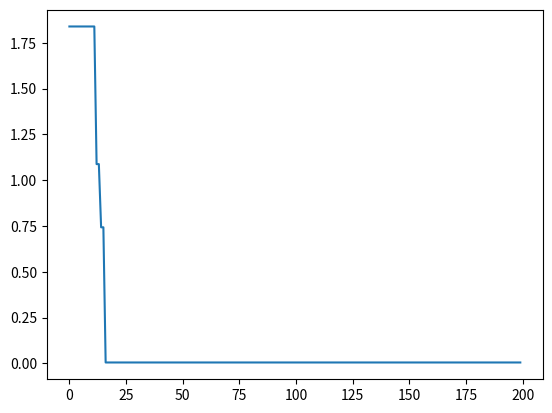

Generate this figure with matplotlib:
# -*- coding: utf-8 -*-
"""
Created on Fri Jan 13 19:54:01 2017

[redacted]
"""

# -*- coding: utf-8 -*-
"""
Created on Fri Oct 21 15:57:42 2016

[redacted]
"""
from numpy import *
from math import *
import matplotlib.pyplot as plt


def fun1(x):
    y = -20*exp(-0.2*sqrt((x[0]**2+x[1]**2)/2))-exp((cos(2*pi*x[0])+cos(2*pi*x[1]))/2)+20+2.71289
    return y

    
c1 = 1.49445
c2 = 1.49445
w = 0.8

maxg = 200
sizepop = 20

Vmax=1
Vmin=-1
popmax = 5
popmin = -5

pop = zeros([sizepop,2])
V = zeros([sizepop,2])
fitness = []
yy = []


for i in range(sizepop):
    pop[i,:] = random.rand(1,2)
    V[i,:] = random.rand(1,2)
    fitness.append(fun1(pop[i,:]))
    
bestfitness = min(fitness)
bestindex = fitness.index(bestfitness)
gbest = pop[bestindex,:]
ibest = pop
fitnessibest = fitness
fitnessgbest = bestfitness

for i in range(maxg):
    for j in range(sizepop):
        w = w - 0.3/199 * i
        V[j,:] = w * V[j,:] + c1*random.rand()*(ibest[j,:] - pop[j,:]) + c2*random.rand()*(gbest - pop[j,:])
        V[j,argwhere(V[j,:] > Vmax)] = Vmax
        V[j,argwhere(V[j,:] < Vmin)] = Vmin
        
        
        pop[j,:] = pop[j,:] + 0.5*V[j,:]
        pop[j,argwhere(pop[j,:] > popmax)] = popmax
        pop[j,argwhere(pop[j,:] < popmin)] = popmin
        

        if random.rand() > 0.8:
            k = ceil(2 * random.rand() - 1)
            pop[j,k] = random.rand()

        fitness[j] = fun1(pop[j,:])
        
        if fitness[j] < fitnessibest[j]:
            ibest[j,:] = pop[j,:]
            fitnessibest[j] = fitness[j]
            
            
        if fitness[j] < fitnessgbest:
            gbest = pop[j,:]
            fitnessgbest = fitness[j]
            
    yy.append(fitnessgbest)
    
print(gbest)


    
plt.plot(yy)
    
    